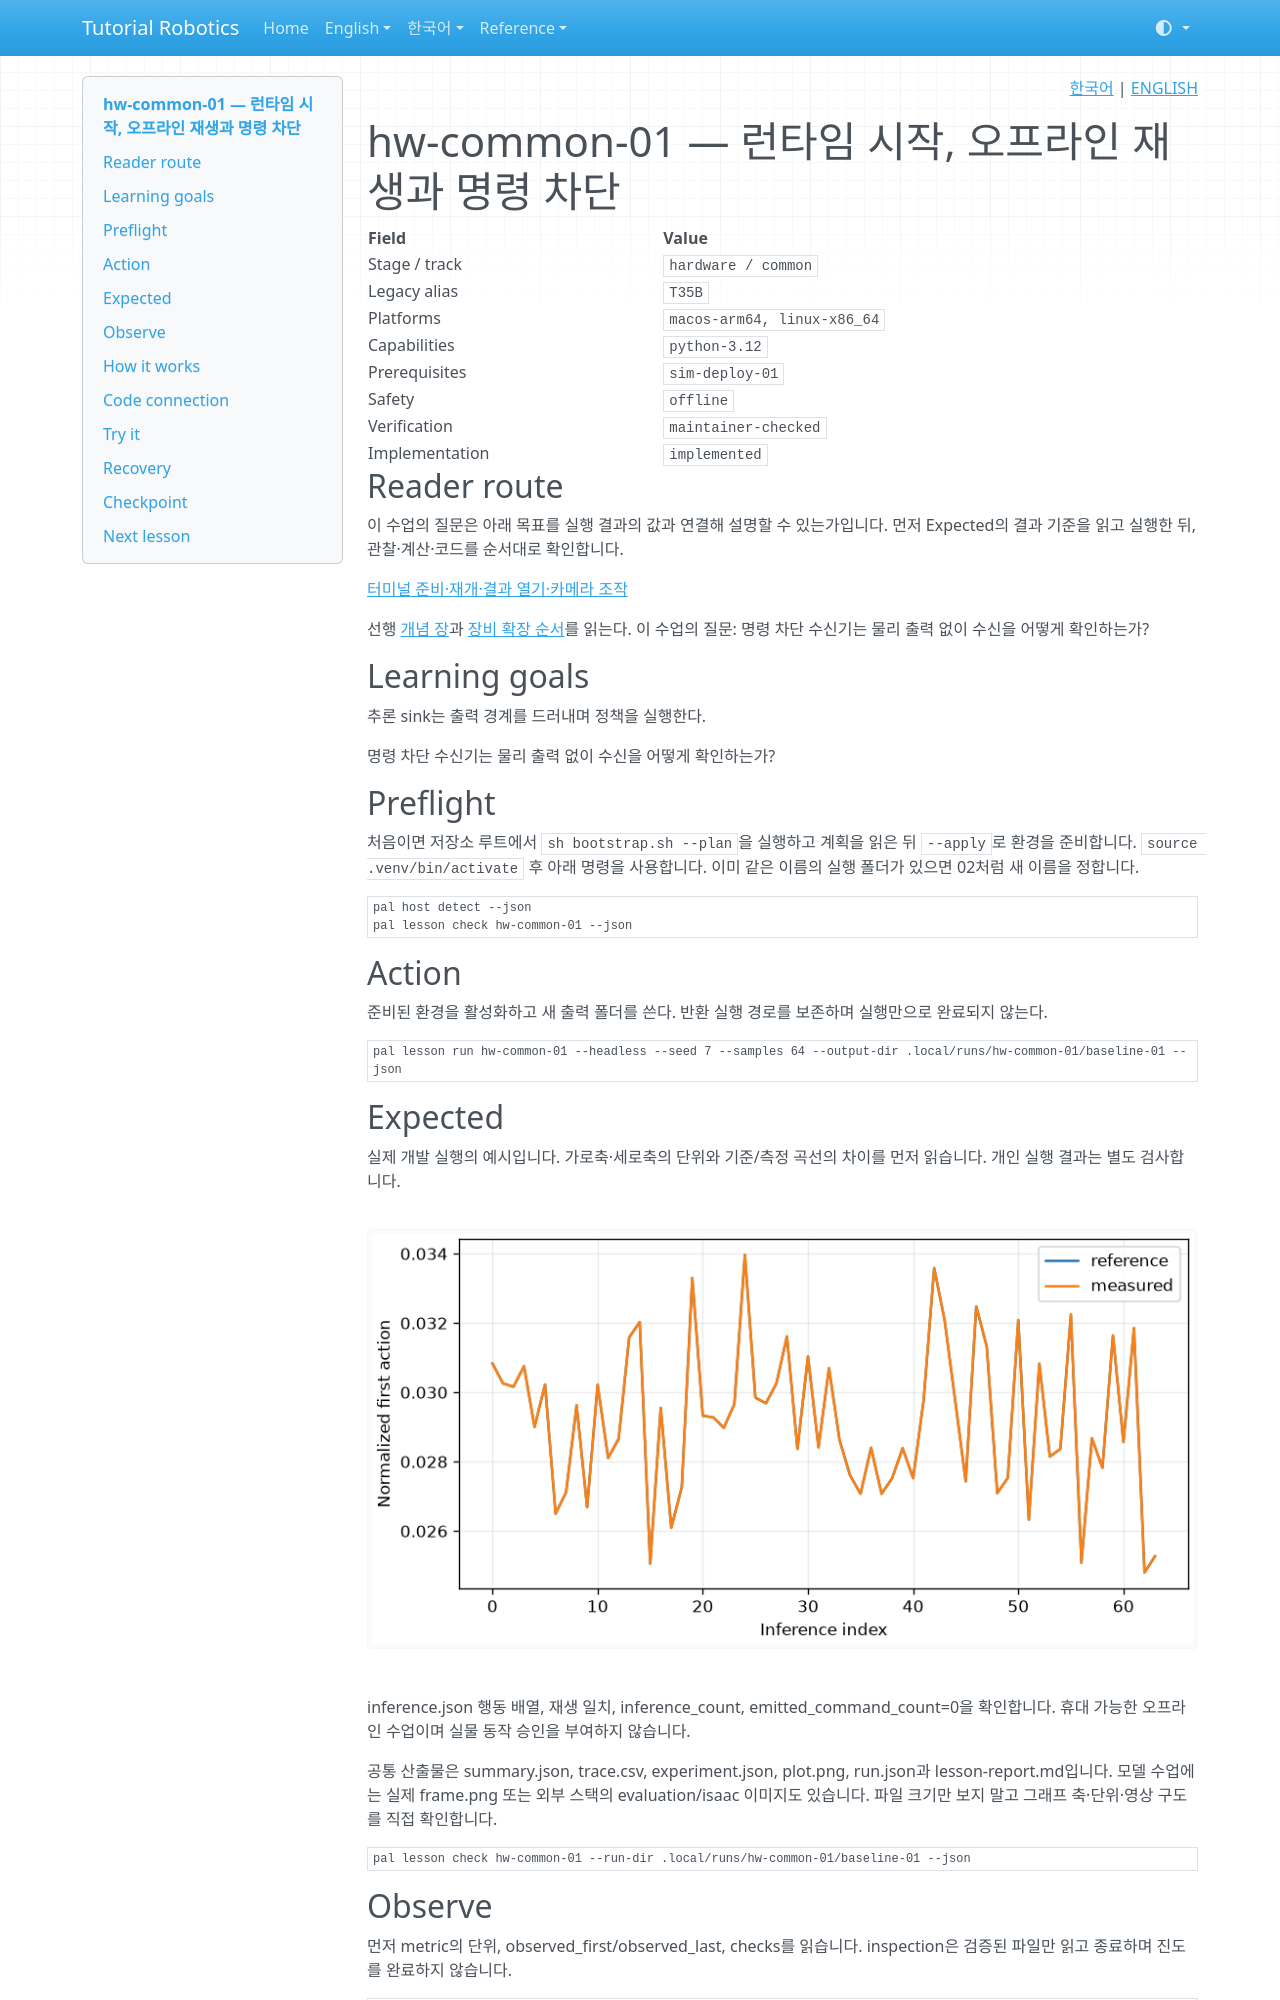

repository: terryum/tutorial-robotics · page: ko/lessons/hw-common-01/index.html · generator: mkdocs

<!-- pal:language:start -->
<p align="right">
  <a href="hw-common-01.md" lang="ko">한국어</a> | <a href="../../en/lessons/hw-common-01.md" lang="en">ENGLISH</a>
</p>
<!-- pal:language:end -->

# hw-common-01 — 런타임 시작, 오프라인 재생과 명령 차단

<!-- pal:metadata:start -->
| Field | Value |
|---|---|
| Stage / track | `hardware / common` |
| Legacy alias | `T35B` |
| Platforms | `macos-arm64, linux-x86_64` |
| Capabilities | `python-3.12` |
| Prerequisites | `sim-deploy-01` |
| Safety | `offline` |
| Verification | `maintainer-checked` |
| Implementation | `implemented` |
<!-- pal:metadata:end -->

## Reader route

이 수업의 질문은 아래 목표를 실행 결과의 값과 연결해 설명할 수 있는가입니다. 먼저 Expected의 결과 기준을 읽고 실행한 뒤, 관찰·계산·코드를 순서대로 확인합니다.

[터미널 준비·재개·결과 열기·카메라 조작](../READER_GUIDE.md)

선행 [개념 장](../concepts/deployment-hardware.md)과 [장비 확장 순서](../equipment-stages.md)를 읽는다. 이 수업의 질문: 명령 차단 수신기는 물리 출력 없이 수신을 어떻게 확인하는가?

## Learning goals

추론 sink는 출력 경계를 드러내며 정책을 실행한다.

명령 차단 수신기는 물리 출력 없이 수신을 어떻게 확인하는가?

## Preflight

처음이면 저장소 루트에서 `sh bootstrap.sh --plan`을 실행하고 계획을 읽은 뒤 `--apply`로 환경을 준비합니다. `source .venv/bin/activate` 후 아래 명령을 사용합니다. 이미 같은 이름의 실행 폴더가 있으면 02처럼 새 이름을 정합니다.

```bash
pal host detect --json
pal lesson check hw-common-01 --json
```

## Action

준비된 환경을 활성화하고 새 출력 폴더를 쓴다. 반환 실행 경로를 보존하며 실행만으로 완료되지 않는다.

```bash
pal lesson run hw-common-01 --headless --seed 7 --samples 64 --output-dir .local/runs/hw-common-01/baseline-01 --json
```

## Expected

실제 개발 실행의 예시입니다. 가로축·세로축의 단위와 기준/측정 곡선의 차이를 먼저 읽습니다. 개인 실행 결과는 별도 검사합니다.

![hw-common-01 measured plot](../../assets/examples/hw-common-01-plot.png)

inference.json 행동 배열, 재생 일치, inference_count, emitted_command_count=0을 확인합니다. 휴대 가능한 오프라인 수업이며 실물 동작 승인을 부여하지 않습니다.

공통 산출물은 summary.json, trace.csv, experiment.json, plot.png, run.json과 lesson-report.md입니다. 모델 수업에는 실제 frame.png 또는 외부 스택의 evaluation/isaac 이미지도 있습니다. 파일 크기만 보지 말고 그래프 축·단위·영상 구도를 직접 확인합니다.

```bash
pal lesson check hw-common-01 --run-dir .local/runs/hw-common-01/baseline-01 --json
```

## Observe

먼저 metric의 단위, observed_first/observed_last, checks를 읽습니다. inspection은 검증된 파일만 읽고 종료하며 진도를 완료하지 않습니다.

```bash
pal lesson inspect hw-common-01 --run-dir .local/runs/hw-common-01/baseline-01 --json
```

Mac 결과 그래프 열기(창을 닫아도 실행 기록은 유지됩니다):

```bash
open .local/runs/hw-common-01/baseline-01/plot.png
```

다른 OS의 파일 관리자에서는 같은 PNG를 엽니다. 원시 수치는 아래 JSON에 있습니다.

```bash
python -m json.tool .local/runs/hw-common-01/baseline-01/experiment.json
```
